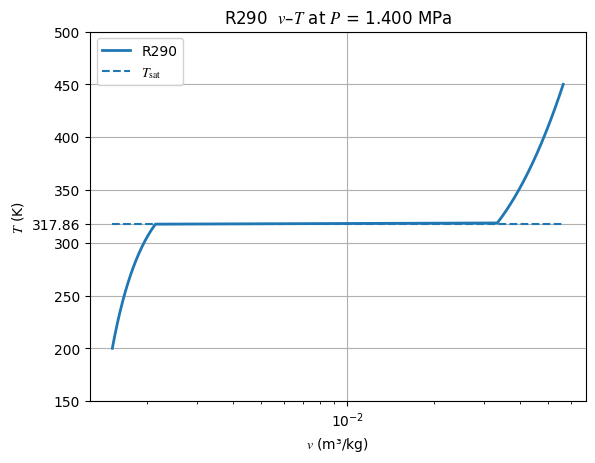
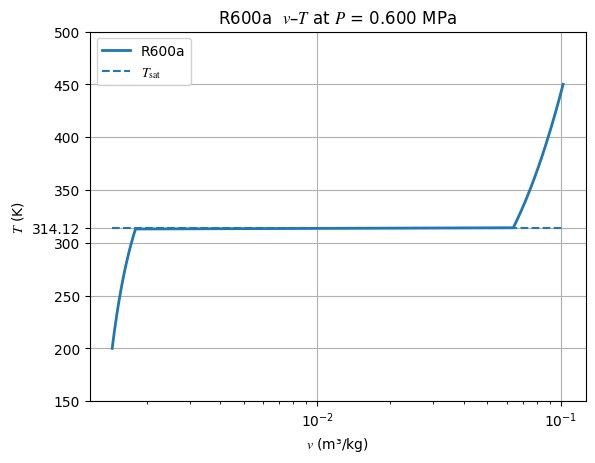

Reproduce these figures in Python, in order.
import numpy as np
import matplotlib.pyplot as plt
import os

# 使用 Times New Roman 作为 matplotlib 全局字体
plt.rcParams["font.family"] = "serif"
plt.rcParams["font.serif"] = ["Times New Roman"]
plt.rcParams["mathtext.fontset"] = "stix"


class PRFluid:
    def __init__(self, Tc, Pc, omega, M):
        self.Tc = Tc  # K
        self.Pc = Pc  # Pa
        self.omega = omega  # 无量纲
        self.M = M  # kg/mol

    R = 8.314462618  # J/(mol*K)

    # 计算a和b
    def params(self, T):
        kappa = 0.37464 + 1.54226 * self.omega - 0.26992 * self.omega**2
        Tr = T / self.Tc
        alpha = (1 + kappa * (1 - Tr**0.5)) ** 2
        a = 0.45724 * self.R**2 * self.Tc**2 / self.Pc * alpha
        b = 0.07780 * self.R * self.Tc / self.Pc
        return a, b

    # 计算A和B
    def AB(self, T, P):
        a, b = self.params(T)
        A = a * P / (self.R * T) ** 2
        B = b * P / (self.R * T)
        return A, B

    # 计算C2, C1, C0
    def C(self, T, P):
        A, B = self.AB(T, P)
        C2 = -(1 - B)
        C1 = A - 3 * B**2 - 2 * B
        C0 = -(A * B - B**2 - B**3)
        return C2, C1, C0

    # 计算压缩因子Z
    # 液相
    def Zl(self, T, P):
        C2, C1, C0 = self.C(T, P)
        # 牛顿法求解Z
        Zl = 0.001  # 初始猜测值
        for _ in range(100):
            f = Zl**3 + C2 * Zl**2 + C1 * Zl + C0
            df = 3 * Zl**2 + 2 * C2 * Zl + C1
            Zl_new = Zl - f / df
            if abs(Zl_new - Zl) < 1e-6:
                break
            Zl = Zl_new
        return Zl

    # 气相
    def Zg(self, T, P):
        C2, C1, C0 = self.C(T, P)
        # 牛顿法求解Z
        Zg = 1.0  # 初始猜测值
        for _ in range(100):
            f = Zg**3 + C2 * Zg**2 + C1 * Zg + C0
            df = 3 * Zg**2 + 2 * C2 * Zg + C1
            Zg_new = Zg - f / df
            if abs(Zg_new - Zg) < 1e-6:
                break
            Zg = Zg_new
        return Zg

    # 计算比体积v
    # 液相
    def vl(self, T, P):
        Zl = self.Zl(T, P)
        vl = Zl * self.R * T / (P * self.M)
        return vl

    # 气相
    def vg(self, T, P):
        Zg = self.Zg(T, P)
        vg = Zg * self.R * T / (P * self.M)
        return vg

    # 画v-T图
    def plot_Tv(
        self,
        fluid_name,
        P,
        Tsat,
        T_min,
        T_max,
        nT=220,
        savepath=None,
        dpi=300,
        bbox_inches="tight",
        transparent=False,
        close_fig=False,
    ):
        T_grid = np.linspace(T_min, T_max, nT)
        v_grid = np.empty_like(T_grid)
        for i, T in enumerate(T_grid):
            if T < Tsat:
                v_grid[i] = self.vl(T, P)
            elif T > Tsat:
                v_grid[i] = self.vg(T, P)
            else:
                v_grid[i] = 0.5 * (self.vl(T, P) + self.vg(T, P))
        fig, ax = plt.subplots()
        # 主曲线
        ax.plot(v_grid, T_grid, linewidth=2, label=fluid_name)
        xmin, xmax = np.nanmin(v_grid), np.nanmax(v_grid)
        # Tsat 虚线
        ax.hlines(Tsat, xmin, xmax, linestyles="--", label=r"$T_{\mathrm{sat}}$")
        # 用纵轴刻度标注 Tsat
        yt = list(ax.get_yticks())
        # 如果 Tsat 不在当前刻度中，加入并排序
        if not any(abs(t - Tsat) < 1e-8 for t in yt):
            yt.append(Tsat)
        yt = np.array(sorted(yt))
        # 生成刻度标签：对 Tsat 使用仅数值标签（两位小数），其它刻度保留数字格式（根据范围选择小数位）
        deltaT = T_grid.max() - T_grid.min()
        labels = []
        for t in yt:
            if abs(t - Tsat) < 1e-8 or abs(t - Tsat) < 1e-6 * max(1.0, deltaT):
                labels.append(f"{Tsat:.2f}")
            else:
                # 根据温度范围决定格式，避免过多小数
                if deltaT > 50:
                    labels.append(f"{t:.0f}")
                else:
                    labels.append(f"{t:.2f}")
        ax.set_yticks(yt)
        ax.set_yticklabels(labels)
        # 轴标签
        ax.set_xlabel(r"$v$ (m³/kg)")
        ax.set_ylabel(r"$T$ (K)")
        # 标题
        ax.set_title(f"{fluid_name}  $v$–$T$ at $P$ = {P/1e6:.3f} MPa")
        ax.grid(True)
        ax.set_xscale("log")  # 使用对数刻度
        ax.legend(loc="upper left", frameon=True, fancybox=True, framealpha=0.9)
        # 默认保存路径为脚本同目录下的 fig 文件夹（当 savepath 为 None 时）
        if savepath is None:
            base_dir = os.path.dirname(os.path.abspath(__file__))
            fig_dir = os.path.join(base_dir, "fig")
            os.makedirs(fig_dir, exist_ok=True)
            # 简单替换文件名中的非法字符
            safe_name = "".join(
                c if c.isalnum() or c in ("_", "-") else "_" for c in fluid_name
            )
            filename = f"{safe_name}_v-T_P{P/1e6:.3f}MPa.png"
            savepath = os.path.join(fig_dir, filename)

        # 保存图像（如果提供或已生成 savepath）
        if savepath:
            dirname = os.path.dirname(savepath)
            if dirname and not os.path.exists(dirname):
                os.makedirs(dirname, exist_ok=True)
            fig.savefig(
                savepath, dpi=dpi, bbox_inches=bbox_inches, transparent=transparent
            )
            if close_fig:
                plt.close(fig)

        return fig


R290 = PRFluid(369.89, 4.2512e6, 0.1521, 44.096 / 1000)  # kg/mol
R290.plot_Tv("R290", 1.4e6, 317.86, 200, 450, savepath="R290_v-T.png")

R600a = PRFluid(407.81, 3.629e6, 0.184, 58.122 / 1000)  # kg/mol
R600a.plot_Tv("R600a", 0.6e6, 314.12, 200, 450, savepath="R600a_v-T.png")
